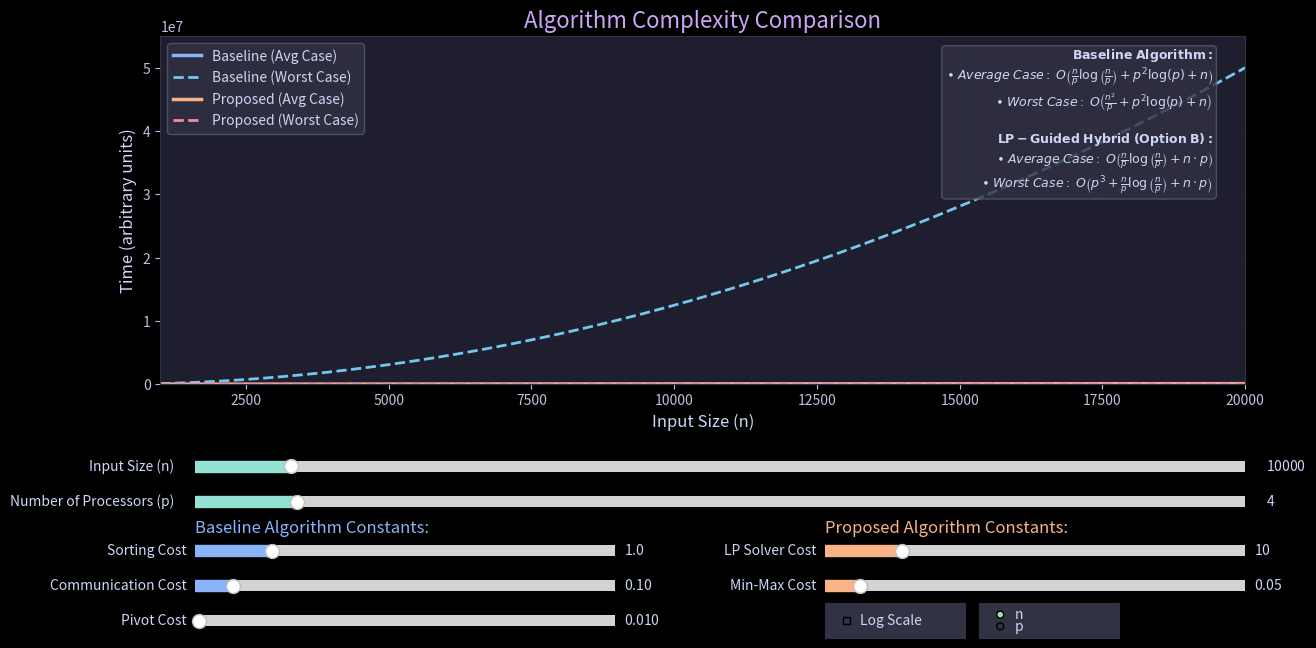

Write the Python code that produced this figure.
import numpy as np
import matplotlib.pyplot as plt
from matplotlib.widgets import Slider, RadioButtons, CheckButtons
import matplotlib.gridspec as gridspec
import matplotlib as mpl

# Define the Catppuccin color palette
catppuccin = {
    'rosewater': '#f5e0dc',
    'flamingo': '#f2cdcd',
    'pink': '#f5c2e7',
    'mauve': '#cba6f7',
    'red': '#f38ba8',
    'maroon': '#eba0ac',
    'peach': '#fab387',
    'yellow': '#f9e2af',
    'green': '#a6e3a1',
    'teal': '#94e2d5',
    'sky': '#89dceb',
    'sapphire': '#74c7ec',
    'blue': '#89b4fa',
    'lavender': '#b4befe',
    'text': '#cdd6f4',
    'subtext1': '#bac2de',
    'subtext0': '#a6adc8',
    'overlay2': '#9399b2',
    'overlay1': '#7f849c',
    'overlay0': '#6c7086',
    'surface2': '#585b70',
    'surface1': '#45475a',
    'surface0': '#313244',
    'base': '#1e1e2e',
    'mantle': '#181825',
    'crust': '#11111b'
}

# Apply Catppuccin theme to matplotlib
plt.style.use('dark_background')
mpl.rcParams['figure.facecolor'] = catppuccin['base']
mpl.rcParams['axes.facecolor'] = catppuccin['base']
mpl.rcParams['text.color'] = catppuccin['text']
mpl.rcParams['axes.labelcolor'] = catppuccin['text']
mpl.rcParams['xtick.color'] = catppuccin['subtext1']
mpl.rcParams['ytick.color'] = catppuccin['subtext1']
mpl.rcParams['axes.edgecolor'] = catppuccin['surface0']
mpl.rcParams['grid.color'] = catppuccin['surface0']

# Function to calculate average-case time complexity of Heterogeneous PSRS (Baseline)
def time_complexity_baseline_avg(n, p, c_sort=1, c_comm=0.1, c_pivot=0.01):
    # c_sort: constant factor for sorting operations
    # c_comm: constant factor for communication operations
    # c_pivot: constant factor for pivot selection operations
    
    # Local sorting: O((n/p) log(n/p))
    local_sorting = c_sort * (n/p) * np.log2(n/p)
    
    # Pivot selection: O(p^2 log(p))
    pivot_selection = c_pivot * (p**2) * np.log2(p)
    
    # Data redistribution: O(n)
    redistribution = c_comm * n
    
    # Final sorting: O((n/p) log(n/p))
    final_sorting = c_sort * (n/p) * np.log2(n/p)
    
    return local_sorting + pivot_selection + redistribution + final_sorting

# Function to calculate worst-case time complexity of Heterogeneous PSRS (Baseline)
def time_complexity_baseline_worst(n, p, c_sort=1, c_comm=0.1, c_pivot=0.01):
    # Worst case for quicksort: O(n²) instead of O(n log n)
    # Poor pivot selection can lead to imbalanced partitions
    
    # Local sorting: O((n/p)²) in worst case
    local_sorting = c_sort * (n/p)**2
    
    # Pivot selection: O(p^2 log(p))
    pivot_selection = c_pivot * (p**2) * np.log2(p)
    
    # Data redistribution: O(n)
    redistribution = c_comm * n
    
    # Final sorting: O((n/p)²) in worst case
    final_sorting = c_sort * (n/p)**2
    
    return local_sorting + pivot_selection + redistribution + final_sorting

# Function to calculate average-case time complexity of LP-Guided Hybrid (Proposed, Option B)
def time_complexity_proposed_avg(n, p, c_lp=10, c_sort=1, c_comm=0.1, c_minmax=0.05):
    # c_lp: constant factor for LP solving
    # c_sort: constant factor for sorting operations
    # c_comm: constant factor for communication operations
    # c_minmax: constant factor for min-max finding operations
    
    # Static partitioning (LP solving): O(p^3)
    # static_partitioning = c_lp * (p**3)
    
    # Block distribution: O(n)
    block_distribution = c_comm * n
    
    # Local sorting: O((n/p) log(n/p))
    local_sorting = c_sort * (n/p) * np.log2(n/p)
    
    # Coordinated Min-Max Pop: O(n * p)
    coordinated_minmax = c_minmax * n * p
    
    return block_distribution + local_sorting + coordinated_minmax


def time_complexity_proposed_worst(n, p, c_lp=10, c_sort=1, c_comm=0.1, c_minmax=0.05):
    # c_lp: constant factor for LP solving
    # c_sort: constant factor for sorting operations
    # c_comm: constant factor for communication operations
    # c_minmax: constant factor for min-max finding operations
    
    # Static partitioning (LP solving): O(p^3)
    static_partitioning = c_lp * (p**3)
    
    # Block distribution: O(n)
    block_distribution = c_comm * n
    
    # Local sorting: O((n/p) log(n/p))
    local_sorting = c_sort * (n/p) * np.log2(n/p)
    
    # Coordinated Min-Max Pop: O(n * p)
    coordinated_minmax = c_minmax * n * p
    
    return static_partitioning + block_distribution + local_sorting + coordinated_minmax

# Main visualization function
def visualize_complexity():
    # Set up the figure with better proportions for sliders
    fig = plt.figure(figsize=(14, 7))
    gs = gridspec.GridSpec(2, 1, height_ratios=[3, 1])
    gs.update(bottom=0.15)  # Add margin at the bottom
    
    # Main plot area
    ax_plot = plt.subplot(gs[0])
    
    # Initialize parameters
    n_initial = 10000
    p_initial = 4
    c_sort_initial = 1.0
    c_comm_initial = 0.1
    c_pivot_initial = 0.01
    c_lp_initial = 10.0
    c_minmax_initial = 0.05
    
    # Generate initial data
    n_values = np.linspace(1000, n_initial*2, 100)
    
    baseline_avg_times = [time_complexity_baseline_avg(n, p_initial, c_sort_initial, c_comm_initial, c_pivot_initial) for n in n_values]
    baseline_worst_times = [time_complexity_baseline_worst(n, p_initial, c_sort_initial, c_comm_initial, c_pivot_initial) for n in n_values]
    proposed_avg_times = [time_complexity_proposed_avg(n, p_initial, c_lp_initial, c_sort_initial, c_comm_initial, c_minmax_initial) for n in n_values]
    proposed_worst_times = [time_complexity_proposed_worst(n, p_initial, c_lp_initial, c_sort_initial, c_comm_initial, c_minmax_initial) for n in n_values]
    
    # Create plot with Catppuccin colors
    line_baseline_avg, = ax_plot.plot(n_values, baseline_avg_times, color=catppuccin['blue'], linewidth=2.5, label='Baseline (Avg Case)')
    line_baseline_worst, = ax_plot.plot(n_values, baseline_worst_times, color=catppuccin['sapphire'], linewidth=2, linestyle='--', label='Baseline (Worst Case)')
    line_proposed_avg, = ax_plot.plot(n_values, proposed_avg_times, color=catppuccin['peach'], linewidth=2.5, label='Proposed (Avg Case)')
    line_proposed_worst, = ax_plot.plot(n_values, proposed_worst_times, color=catppuccin['red'], linewidth=2, linestyle='--', label='Proposed (Worst Case)')
    
    ax_plot.set_xlabel('Input Size (n)', fontsize=12)
    ax_plot.set_ylabel('Time (arbitrary units)', fontsize=12)
    ax_plot.set_title('Algorithm Complexity Comparison', fontsize=16, color=catppuccin['mauve'])
    ax_plot.grid(True, alpha=0.3, linestyle='-', linewidth=0.5)
    
    # Create a styled legend
    legend = ax_plot.legend(loc='upper left', facecolor=catppuccin['surface0'], edgecolor=catppuccin['surface2'])
    for text in legend.get_texts():
        text.set_color(catppuccin['text'])
    
    # Create a frame for sliders to organize them visually
    slider_frame = plt.subplot(gs[1])
    slider_frame.axis('off')  # Hide the axes
    
    # Organize sliders in a more structured way
    # Primary parameters (top row)
    ax_n = plt.axes([0.15, 0.25, 0.75, 0.03], facecolor=catppuccin['surface1'])
    ax_p = plt.axes([0.15, 0.20, 0.75, 0.03], facecolor=catppuccin['surface1'])
    
    # Algorithm constants (organized in two rows)
    # Baseline algorithm constants (left side)
    ax_c_sort = plt.axes([0.15, 0.13, 0.30, 0.03], facecolor=catppuccin['blue'], alpha=0.3)
    ax_c_comm = plt.axes([0.15, 0.08, 0.30, 0.03], facecolor=catppuccin['blue'], alpha=0.3)
    ax_c_pivot = plt.axes([0.15, 0.03, 0.30, 0.03], facecolor=catppuccin['blue'], alpha=0.3)
    
    # Proposed algorithm constants (right side)
    ax_c_lp = plt.axes([0.60, 0.13, 0.30, 0.03], facecolor=catppuccin['peach'], alpha=0.3)
    ax_c_minmax = plt.axes([0.60, 0.08, 0.30, 0.03], facecolor=catppuccin['peach'], alpha=0.3)
    
    # Controls (right side, bottom)
    ax_log_scale = plt.axes([0.60, 0.02, 0.10, 0.05], facecolor=catppuccin['surface0'])
    ax_view_toggle = plt.axes([0.71, 0.02, 0.10, 0.05], facecolor=catppuccin['surface0'])
    
    check_log = CheckButtons(ax_log_scale, ['Log Scale'], [False])
    # Style the check box
    for rectangle in ax_log_scale.patches:
        rectangle.set_facecolor(catppuccin['surface1'])
        rectangle.set_edgecolor(catppuccin['surface2'])
    # Style the check mark
    for line in ax_log_scale.lines:
        line.set_color(catppuccin['green'])
        
    # Replace the radio button styling with this:
    radio_view = RadioButtons(ax_view_toggle, ['n', 'p'], activecolor=catppuccin['green'])

    # Style the radio buttons
    for circle in radio_view.ax.patches:
        circle.set_facecolor(catppuccin['surface1'])
        circle.set_edgecolor(catppuccin['surface2'])
        
    # Create sliders with consistent styling
    slider_n = Slider(ax_n, 'Input Size (n)', 1000, 100000, valinit=n_initial, valstep=1000, 
                      color=catppuccin['teal'])
    slider_p = Slider(ax_p, 'Number of Processors (p)', 1, 32, valinit=p_initial, valstep=1, 
                      color=catppuccin['teal'])
    
    # Baseline algorithm sliders
    slider_c_sort = Slider(ax_c_sort, 'Sorting Cost', 0.1, 5.0, valinit=c_sort_initial, valstep=0.1, 
                          color=catppuccin['blue'])
    slider_c_comm = Slider(ax_c_comm, 'Communication Cost', 0.01, 1.0, valinit=c_comm_initial, valstep=0.01, 
                          color=catppuccin['blue'])
    slider_c_pivot = Slider(ax_c_pivot, 'Pivot Cost', 0.001, 1, valinit=c_pivot_initial, valstep=0.001, 
                           color=catppuccin['blue'])
    
    # Proposed algorithm sliders
    slider_c_lp = Slider(ax_c_lp, 'LP Solver Cost', 1.0, 50.0, valinit=c_lp_initial, valstep=1.0, 
                        color=catppuccin['peach'])
    slider_c_minmax = Slider(ax_c_minmax, 'Min-Max Cost', 0.01, 0.5, valinit=c_minmax_initial, valstep=0.01, 
                            color=catppuccin['peach'])
    
    # Labels for slider groups
    # plt.figtext(0.15, 0.31, "Main Parameters:", color=catppuccin['mauve'], fontsize=12)
    plt.figtext(0.15, 0.17, "Baseline Algorithm Constants:", color=catppuccin['blue'], fontsize=12)
    plt.figtext(0.60, 0.17, "Proposed Algorithm Constants:", color=catppuccin['peach'], fontsize=12)
    
    # Update function for sliders
    def update(val):
        # Get current values from sliders
        n_max = slider_n.val
        p = slider_p.val
        c_sort = slider_c_sort.val
        c_comm = slider_c_comm.val
        c_pivot = slider_c_pivot.val
        c_lp = slider_c_lp.val
        c_minmax = slider_c_minmax.val
        
        # Check if we're viewing n or p
        if radio_view.value_selected == 'n':
            # Update n_values based on slider
            n_values = np.linspace(1000, n_max*2, 100)
            
            # Calculate new times
            baseline_avg_times = [time_complexity_baseline_avg(n, p, c_sort, c_comm, c_pivot) for n in n_values]
            baseline_worst_times = [time_complexity_baseline_worst(n, p, c_sort, c_comm, c_pivot) for n in n_values]
            proposed_avg_times = [time_complexity_proposed_avg(n, p, c_lp, c_sort, c_comm, c_minmax) for n in n_values]
            proposed_worst_times = [time_complexity_proposed_worst(n, p, c_lp, c_sort, c_comm, c_minmax) for n in n_values]
            
            # Update lines
            line_baseline_avg.set_data(n_values, baseline_avg_times)
            line_baseline_worst.set_data(n_values, baseline_worst_times)
            line_proposed_avg.set_data(n_values, proposed_avg_times)
            line_proposed_worst.set_data(n_values, proposed_worst_times)
            
            ax_plot.set_xlabel('Input Size (n)', fontsize=12)
            
        else:  # 'p' view
            # Generate p values based on slider
            p_values = np.linspace(1, p*2, 100)
            
            # Calculate times with fixed n and varying p
            baseline_avg_times = [time_complexity_baseline_avg(n_max, p_val, c_sort, c_comm, c_pivot) for p_val in p_values]
            baseline_worst_times = [time_complexity_baseline_worst(n_max, p_val, c_sort, c_comm, c_pivot) for p_val in p_values]
            proposed_avg_times = [time_complexity_proposed_avg(n_max, p_val, c_lp, c_sort, c_comm, c_minmax) for p_val in p_values]
            proposed_worst_times = [time_complexity_proposed_worst(n_max, p_val, c_lp, c_sort, c_comm, c_minmax) for p_val in p_values]
            
            # Update lines
            line_baseline_avg.set_data(p_values, baseline_avg_times)
            line_baseline_worst.set_data(p_values, baseline_worst_times)
            line_proposed_avg.set_data(p_values, proposed_avg_times)
            line_proposed_worst.set_data(p_values, proposed_worst_times)
            
            ax_plot.set_xlabel('Number of Processors (p)', fontsize=12)
        
        # Adjust y-axis limits
        all_times = baseline_avg_times + baseline_worst_times + proposed_avg_times + proposed_worst_times
        max_y = max(all_times)
        min_y = min(all_times)
        
        if ax_plot.get_yscale() == 'linear':
            ax_plot.set_ylim(0, max_y * 1.1)
        else:
            ax_plot.set_ylim(max(min_y * 0.9, 0.1), max_y * 1.1)
        
        # Adjust x-axis limits
        x_values = n_values if radio_view.value_selected == 'n' else p_values
        ax_plot.set_xlim(min(x_values), max(x_values))
        
        # # Detect and display crossover points if they exist
        # if radio_view.value_selected == 'n':
        #     # Find where baseline avg and proposed avg cross
        #     diff = np.array(baseline_avg_times) - np.array(proposed_avg_times)
        #     cross_points = np.where(np.diff(np.signbit(diff)))[0]
            
        #     # Remove any previous crossover markers
        #     for line in ax_plot.lines:
        #         if line not in [line_baseline_avg, line_baseline_worst, line_proposed_avg, line_proposed_worst]:
        #             line.remove()
                    
        #     if len(cross_points) > 0:
        #         cross_idx = cross_points[0]
        #         cross_x = n_values[cross_idx]
        #         cross_y = baseline_avg_times[cross_idx]
                
        #         # Add crossover point marker
        #         ax_plot.plot([cross_x], [cross_y], 'o', color=catppuccin['green'], markersize=8)
        #         ax_plot.axvline(x=cross_x, color=catppuccin['green'], linestyle=':', alpha=0.5)
                
        #         # Add annotation
        #         ax_plot.annotate(f'Crossover: n ≈ {int(cross_x)}',
        #                         xy=(cross_x, cross_y),
        #                         xytext=(10, 10),
        #                         textcoords='offset points',
        #                         color=catppuccin['green'],
        #                         backgroundcolor=catppuccin['surface0'],
        #                         bbox=dict(boxstyle="round,pad=0.3", facecolor=catppuccin['surface0'], 
        #                                  edgecolor=catppuccin['surface2']))
        
        # Refresh the plot
        fig.canvas.draw_idle()
    
    # Function to toggle log scale
    def toggle_log_scale(label):
        if label == 'Log Scale':
            if ax_plot.get_yscale() == 'linear':
                ax_plot.set_yscale('log')
            else:
                ax_plot.set_yscale('linear')
            update(None)  # Re-adjust the y-limits
    
    # Function to toggle between n and p views
    def toggle_view(label):
        update(None)
    
    # Register the update function with each slider
    slider_n.on_changed(update)
    slider_p.on_changed(update)
    slider_c_sort.on_changed(update)
    slider_c_comm.on_changed(update)
    slider_c_pivot.on_changed(update)
    slider_c_lp.on_changed(update)
    slider_c_minmax.on_changed(update)
    
    # Register toggle functions
    check_log.on_clicked(toggle_log_scale)
    radio_view.on_clicked(toggle_view)
    
    # Add complexity equations with proper LaTeX formatting
    props = dict(boxstyle='round', facecolor=catppuccin['surface0'], alpha=0.8, 
                edgecolor=catppuccin['surface2'])
    
    complexity_text = (
        r"$\mathbf{Baseline\;Algorithm:}$" + "\n" +
        r"$\bullet\;Average\;Case:\;O\left(\frac{n}{p}\log\left(\frac{n}{p}\right) + p^2\log(p) + n\right)$" + "\n" +
        r"$\bullet\;Worst\;Case:\;O\left(\frac{n^2}{p} + p^2\log(p) + n\right)$" + "\n\n" +
        r"$\mathbf{LP-Guided\;Hybrid\;(Option\;B):}$" + "\n" +
        r"$\bullet\;Average\;Case:\;O\left(\frac{n}{p}\log\left(\frac{n}{p}\right) + n \cdot p\right)$" + "\n" +
        r"$\bullet\;Worst\;Case:\;O\left(p^3 + \frac{n}{p}\log\left(\frac{n}{p}\right) + n \cdot p\right)$"
    )
    
    # Position text box in the upper right corner of the plot
    ax_plot.text(0.97, 0.97, complexity_text, transform=ax_plot.transAxes, fontsize=9,
            verticalalignment='top', horizontalalignment='right', bbox=props, color=catppuccin['text'])
    
    # Initial update
    update(None)
    
    # Adjust layout
    plt.tight_layout()
    plt.show()

# Run the visualization
visualize_complexity()